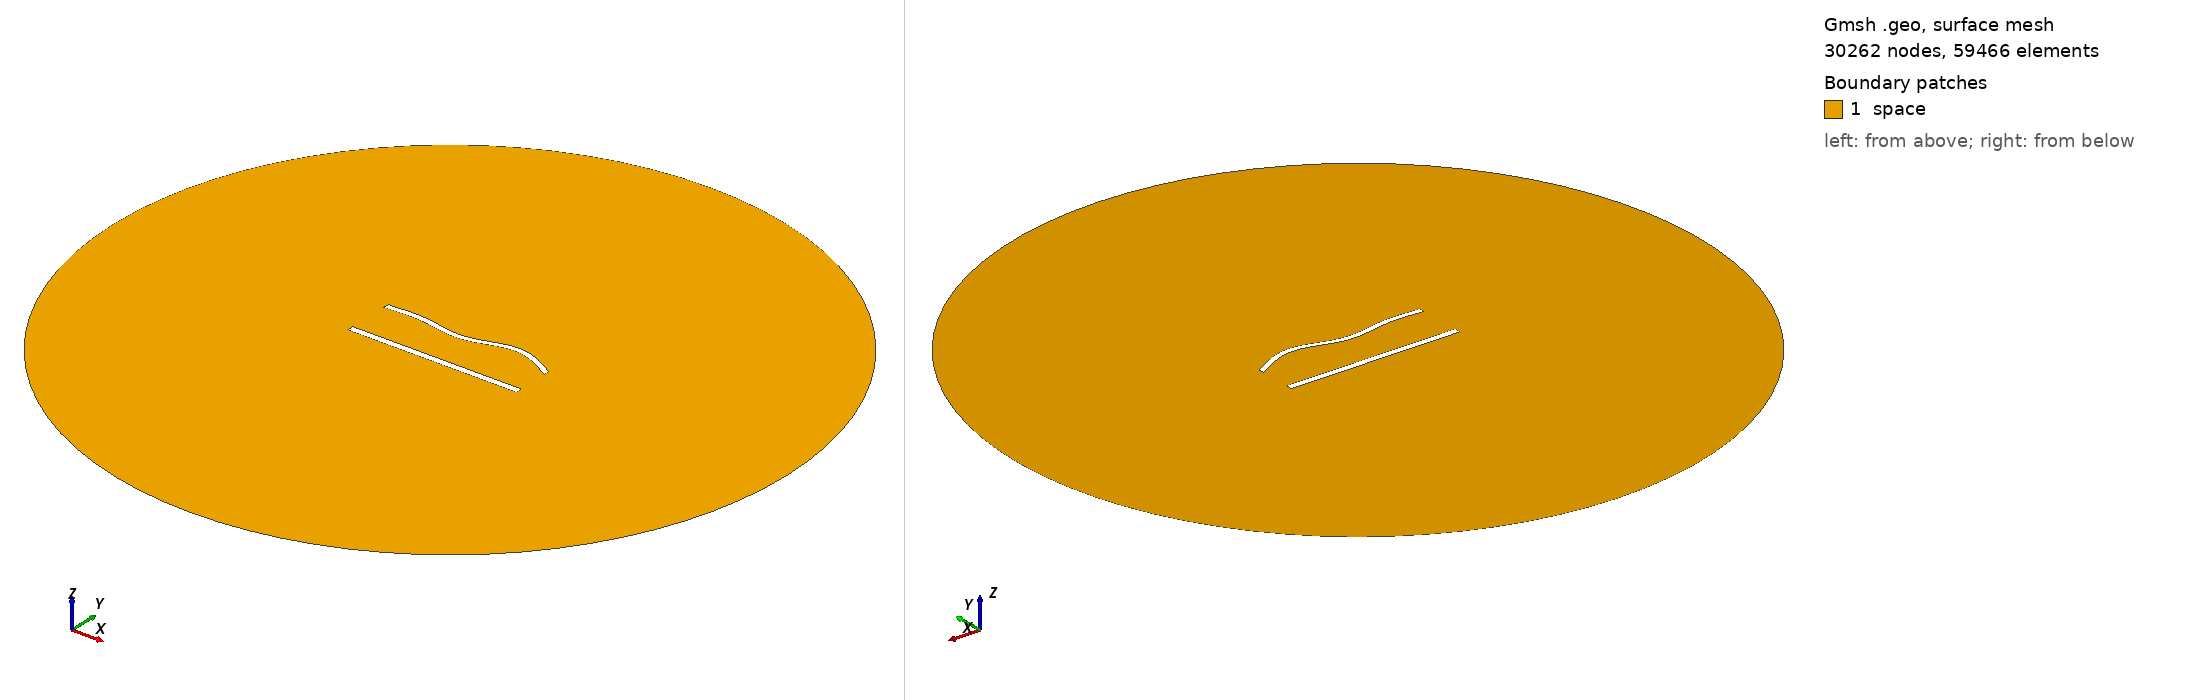

Gmsh geometry script, surface-meshed: 30262 nodes, 59466 surface elements. Boundary patches (legend numbers): 1 space. Left view from above one corner, right view from below the opposite corner. Legend entries are the model's physical surfaces. The drawing asked Gmsh for element sizes between 1% and 20% of the model's largest extent; the script's own settings can give other sizes.

=== 1092.geo (drawn) ===
//---------------------------------------
// Geometry kernel
//---------------------------------------

SetFactory("OpenCASCADE");



//---------------------------------------
// Parameters of the geometry
//---------------------------------------

// Overetch of the upper plate
overetch = 0.25;

// Distance between the plates
distance = 27.5;

// Discretization over the x axis (for the deformation)
nx = 50; 

// Length of the plate
L = 100 - overetch; 

// Number of modes
n = 4; 

// 1st mode coefficient
coeff(1) = 0.0;
beta(1) = 0.596864 * 3.1415926535 / L;

// 2nd mode coefficient
coeff(2) = 0.0;
beta(2) = 1.49418 * 3.1415926535 / L;

// 3rd mode coefficient
coeff(3) = -1.5;
beta(3) = 2.50025 * 3.1415926535 / L;

// 4th mode coefficient
coeff(4) = 1.5;
beta(4) = 3.49999 * 3.1415926535 / L;



//---------------------------------------
// Upper plate (deformed rectangle)
//---------------------------------------

// Coordiantes of the upper plate
xmin = -50;
xmax = 50 - overetch;

// Height of the upper plate
yheight = 4 - 2 * overetch;

// Indexes of the points
UpperID[] = {};
LowerID[] = {};
LeftID[] = {};
RightID[] = {};

// Point index
p = 1;

// Horizontal edges
For i In {1:nx}
    x = xmin + (i-1)*(xmax - xmin)/(nx-1);

    y_bottom = distance / 2 + overetch;
    For j In {1:n}
        C = (Cosh(beta(j)*L) + Cos(beta(j)*L)) / (Sinh(beta(j)*L) + Sin(beta(j)*L));
        y_bottom  = y_bottom + coeff(j) * (Cosh(beta(j)*(x+50)) - Cos(beta(j)*(x+50)) - C * (Sinh(beta(j)*(x+50)) - Sin(beta(j)*(x+50))));
    EndFor

    y_top = y_bottom + yheight;

    Point(p) = {x, y_top, 0, 1.0};
    UpperID[i] = p;
    p = p + 1;

    Point(p) = {x, y_bottom, 0, 1.0};
    LowerID[i] = p;
    p = p + 1;
EndFor

// Create point lists
UpperPts[] = {}; LowerPts[] = {};
For i In {1:nx}
  UpperPts[] += {UpperID[i]};
  LowerPts[] += {LowerID[i]};
EndFor

// Build splines
Spline(1) = {UpperPts[]};
Spline(2) = {LowerPts[]};
Line(3) = {LowerPts[nx-1], UpperPts[nx-1]};
Line(4) = {LowerPts[0], UpperPts[0]};

// Build the plane surface
Curve Loop(1) = {2, 3, -1, -4};
Plane Surface(1) = {1};



//---------------------------------------
// Lower plate (rectangle)
//---------------------------------------

// Vertices
Point(1001) = {-50, -distance/2, 0, 1.0};
Point(1002) = { 50, -distance/2, 0, 1.0};
Point(1003) = { 50,  -distance/2 + 4, 0, 1.0};
Point(1004) = {-50,  -distance/2 + 4, 0, 1.0};

// Edges
Line(5) = {1001, 1002};
Line(6) = {1002, 1003};
Line(7) = {1003, 1004};
Line(8) = {1004, 1001};

// Plane surface
Line Loop(2) = {5, 6, 7, 8};
Plane Surface(2) = {2}; 



//---------------------------------------
// Outer (fictious) boundary
//---------------------------------------

// Points
Point(1005) = {0, 0, 0};       // Center
Point(1006) = {200, 0, 0};     // Start point
Point(1007) = {0, 200, 0};     // 90 degrees
Point(1008) = {-200, 0, 0};    // 180 degrees
Point(1009) = {0, -200, 0};    // 270 degrees

// Circle arcs (each needs start, center, end)
Circle(9) = {1006, 1005, 1007};
Circle(10) = {1007, 1005, 1008};
Circle(11) = {1008, 1005, 1009};
Circle(12) = {1009, 1005, 1006};

// Plane surface for the entire domain
Curve Loop(3) = {9, 10, 11, 12};
Surface(3) = {3};

// Subtract the plates from the whole domain to obtain the actual domain where we want to solve the equations
BooleanDifference{ Surface{3}; Delete; }{ Surface{1}; Surface{2}; Delete; }




//---------------------------------------
// Transfinite Lines/Curves
//---------------------------------------

// Set the number of points on the boundaries
r = 6;
d = 0.15;

// Plates
Transfinite Curve {1} = 50*r/4 Using Progression 1;
Transfinite Line {2} = 50*r Using Progression 1;
Transfinite Curve {3, 4} = 2*r Using Progression 1+d;
Transfinite Line {5} = 50*r/4 Using Progression 1;
Transfinite Line {7} = 50*r Using Progression 1;
Transfinite Line {6} = 2*r Using Progression 1-d;
Transfinite Line {8} = 2*r Using Progression 1+d;

// Outer boundary
Transfinite Line {9, 10, 11, 12} = 20 Using Progression 1;



//---------------------------------------
// Physical groups
//---------------------------------------                

// Physical curves (boundaries)
Physical Line("force_segment", 10) = {2};
Physical Line("upper_plate", 11) = {1, 3, 4};
Physical Line("lower_plate", 12) = {5, 6, 7, 8};
Physical Line("boundary", 20) = {9, 10, 11, 12};

// Physical Surfaces
Physical Surface("space", 30) = {3};



//---------------------------------------
// 6. Generate the Mesh
//---------------------------------------

// 2D mesh generation
Mesh 2;
